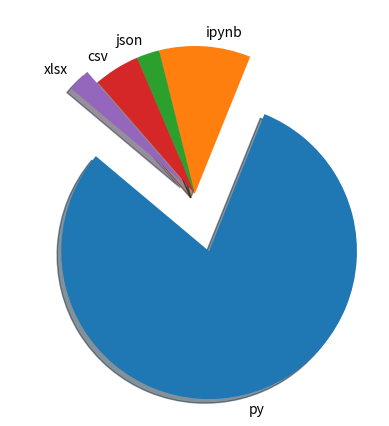

This figure's Python source: (Note: this script raises an exception after producing the figure.)
import matplotlib.pyplot as plt



extensions=["py","ipynb","json","csv","xlsx"]
ratio=["80","10","2.5","5","2.5"]

plt.pie(ratio,labels=extensions,explode=[0.4,0,0,0,0.1],shadow=True,startangle=140)

plt.savefig("./3_Matplotlib_Seaborn/Images/16_pie_startangle.png")